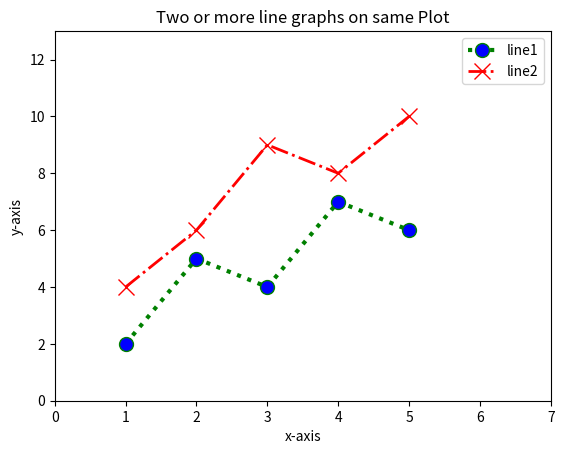

The script that saved this image:
'''
[redacted]
@Date: 2021-04-16 09:14:25
[redacted]
@Last Modified time: 2021-04-16 09:18:09
@Title : Matplotlib_Python-9
'''
'''
Write a Python program to display the current axis limits values and set new axis values.
'''
from matplotlib import pyplot as plt

x1 = [1,2,3,4,5]
y1 = [2,5,4,7,6]
plt.plot(x1,y1,color='green',linewidth=3,label='line1',linestyle='dotted',marker='o', markerfacecolor='blue',markersize=10)

x2 = [1,2,3,4,5]
y2 = [4,6,9,8,10]
plt.plot(x2,y2,color='red',linewidth=2,label='line2',linestyle='dashdot',marker='x', markerfacecolor='blue',markersize=12)
plt.axis([0,7,0,13])
plt.xlabel('x-axis')
plt.ylabel('y-axis')
plt.title('Two or more line graphs on same Plot')
plt.legend()
plt.show()

print(plt.axis())